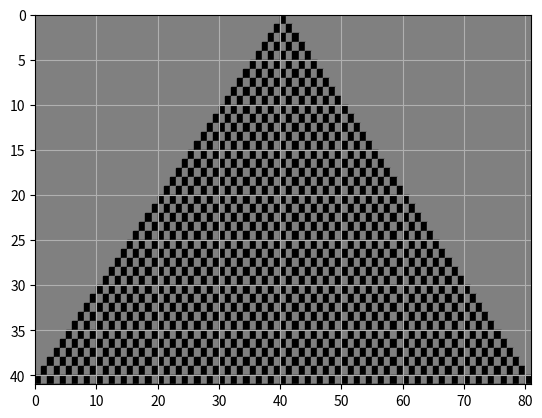

Here is the Python script that generated this plot:
print("Cellular_Automata_Basic.py")
import numpy as np
import time as tm
import matplotlib.pyplot as plt
import matplotlib as mpl
print("> Imports complete")

mpl.use('PS')
print('> [Warning]: MatPlotLib will use PS backend instead of AGG backend. Plots may not be displayed within console. They will be saved directly.')
# System parameters:

N = 81 # Number of cells
if N % 2 == 0: # Check if N is even
    print("> [Warning]: N is an even number. You may generate eronious results!")

          
def rule(cell_number , row): # Define system rule 
    
    if cell_number != 0: # Selected cell is not the first cell
        if cells[row][cell_number - 1] == 1: # If previous cell is 1, then condition True
            R_Prev = True
        else:
            R_Prev = False # If the previous cell is 0, then condition True
    else:
        R_Prev = False # If cell is first cell, previous cell is automatically 0 and False
        
    if cell_number !=  N - 1: # If the selected cell isn't the last cell
        if cells[row][cell_number + 1] == 1: # If the next cell is 1, then condition True
            R_Nxt = True
        else:
            R_Nxt = False # If the next cell is 0, then condition False
    else:
        R_Nxt = False # If it is the last cell, next cell is automatically the  0, condition False
    
    if R_Prev == True or R_Nxt == True:
        return True
  
print("> System rule defined")          

Cell_0 = [] # Create an initial row (Row 0) where the centered square is marked True 
for i in range(N):
    if i == (N - 1)/2:
        Cell_0.append(1)
    else:
        Cell_0.append(0)

cells = [Cell_0] # Inckude initial row (Row 0) in the cells list
# Generate cells using the system rule

for j in range(int((N + 1) /2)): # Loop for each row:
    cell_index = []
    cells.append(cell_index)
    for i in range(N): # Loop for each cell:
        if rule(i , j) == True:
            cells[j + 1].append(1)
            
        else:
            cells[j + 1].append(0)
            
# Displaying results:
    
if len(cells[0]) > 10 :
    print("> Result is too large to display in console. Results will be plotted.")
    print("> Plotting results...")
else:
    print("> Printing Result: ")
    for k in range(len(cells)):
        print(cells[k])
    
# Plotting resultant data:
   
R = mpl.patches.Rectangle 
plt.figure()    
fig , ax = plt.subplots()
for I in range(len(cells)): # Loop for every row
    for J in range(len(cells[I])): # Loop for every cell
        if cells[I][J] == 1:
            c = 'black'
        elif cells[I][J] == 0:
            c = 'grey'
        else:
            print("> [Error]: Catastrophic Error")
            c = 'red'
        r = R(xy = (J , I), width = 1 , height = 1 , color = c)
        ax.add_patch(r)
        
ax.set_xlim(0, J + 1)  
ax.set_ylim(int((N + 1) /2) , 0)   
plt.grid(True)  
plt.show()
print('> Plot generated')
plt.savefig("CellularAutomata.ps" , format = 'ps')
print("> Plot .ps file saved")
        
    
    

